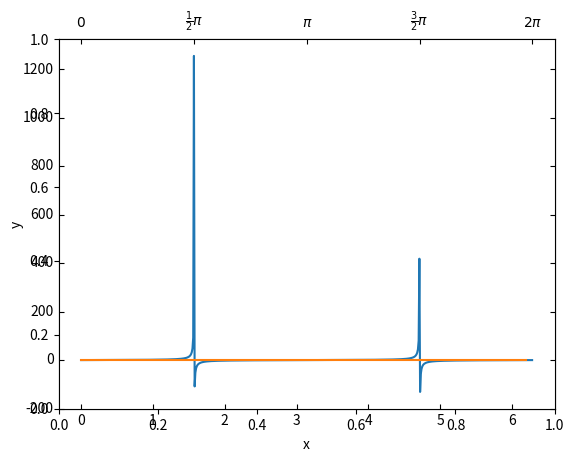

This figure's Python source:
import matplotlib.pyplot as plt
from mpl_toolkits.axes_grid1 import host_subplot
import mpl_toolkits.axisartist as AA
import numpy as np
import math

x=[]
y=[]

i=0
#while(i<=2*math.pi):
#    x.append(i)
#    y.append(math.sin(i))
#    i+=0.001
    
#plt.plot(x,y)

while (i<= 2* math.pi):
    x.append(i)
    y.append(0)
    i+=0.1
    
plt.xlabel('x')
plt.ylabel('y')

ax = host_subplot(111, axes_class=AA.Axes)
xx = np.arange(0, 2*np.pi, 0.01)
ax.plot(xx, np.tan(xx))
ax.plot(x,y)

ax2 = ax.twin()  # ax2 is responsible for "top" axis and "right" axis
ax2.set_xticks([0., .5*np.pi, np.pi, 1.5*np.pi, 2*np.pi])
ax2.set_xticklabels(["$0$", r"$\frac{1}{2}\pi$",
                     r"$\pi$", r"$\frac{3}{2}\pi$", r"$2\pi$"])

ax2.axis["right"].major_ticklabels.set_visible(False)
ax2.axis["top"].major_ticklabels.set_visible(True)

#plt.title('Sin Wave')
#plt.legend()
plt.draw()
plt.show()